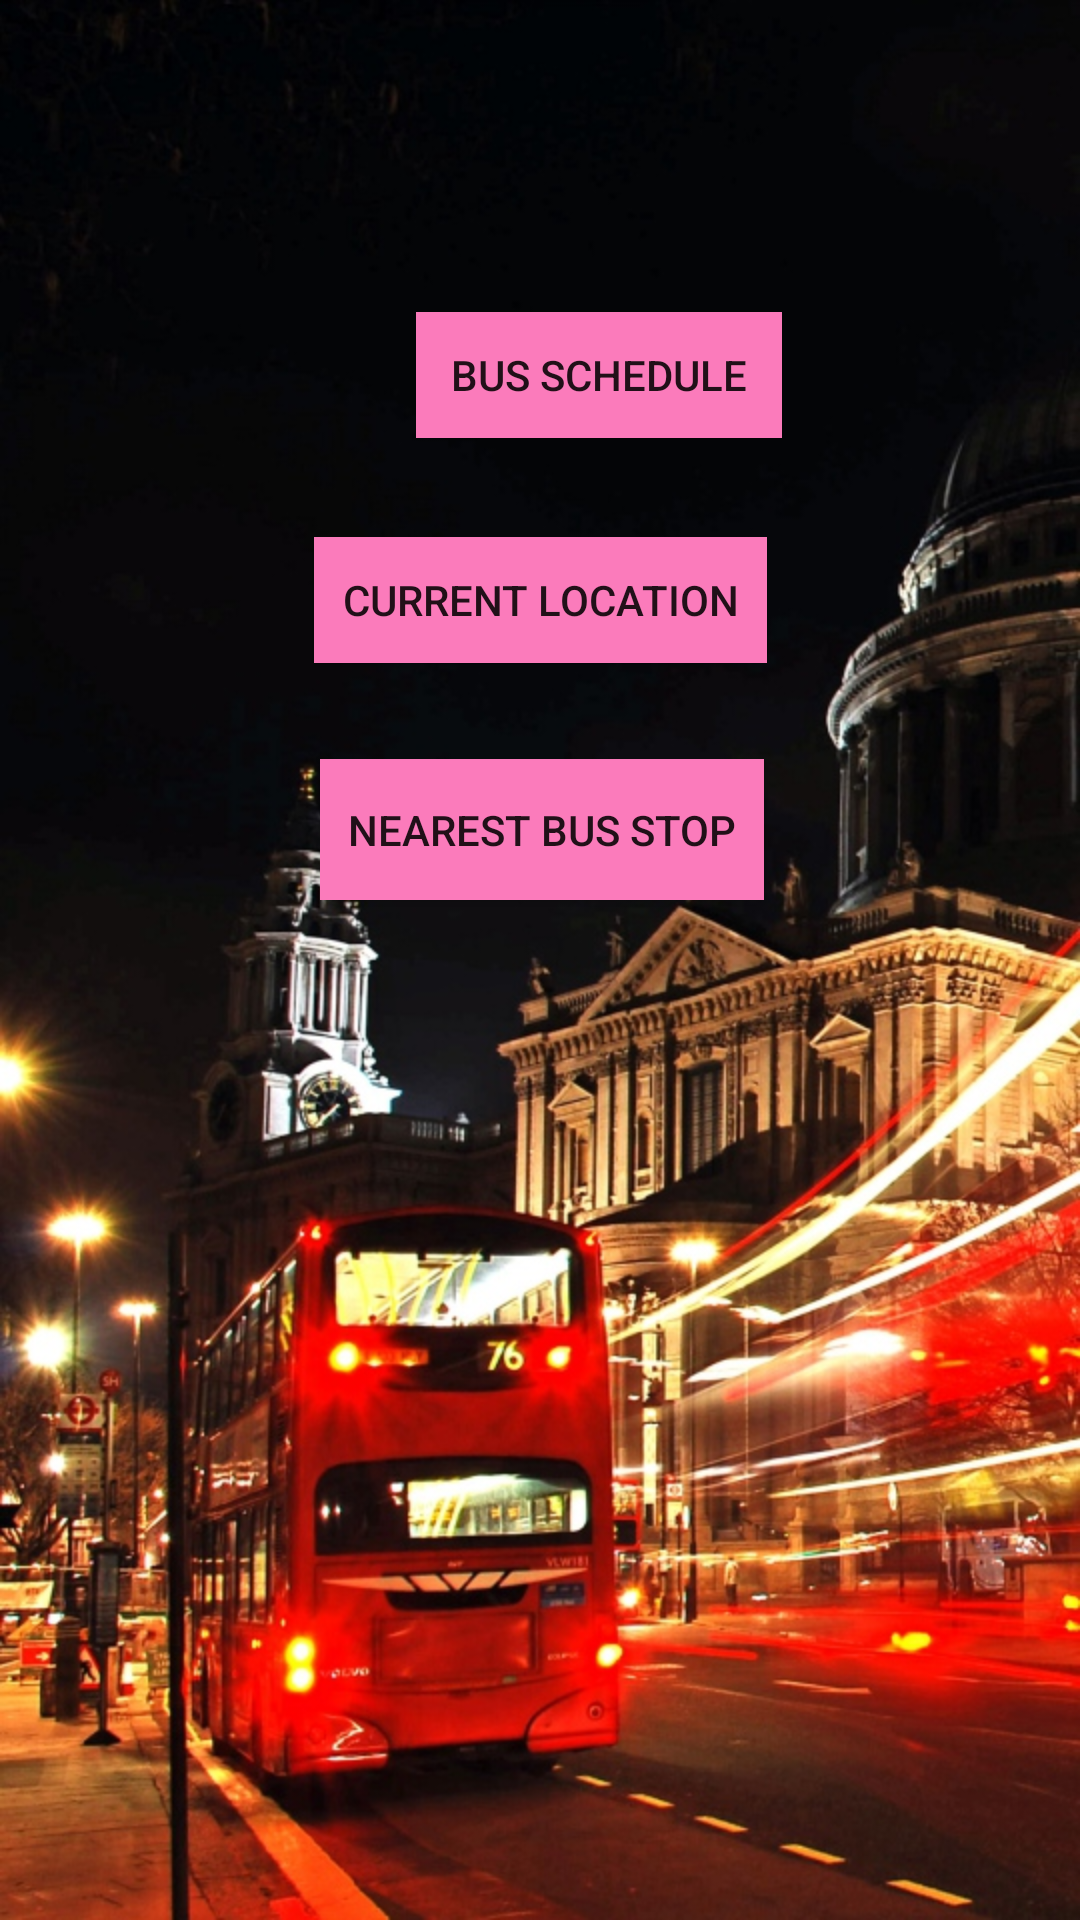

This screen was rendered from an Android layout file. Write that file and the resources it references.
<!-- AndroidManifest.xml: application theme AppTheme -->
<!-- res/layout/activity_main.xml -->
<?xml version="1.0" encoding="utf-8"?>
<android.support.constraint.ConstraintLayout xmlns:android="http://schemas.android.com/apk/res/android"
    xmlns:app="http://schemas.android.com/apk/res-auto"
    xmlns:tools="http://schemas.android.com/tools"
    android:layout_width="match_parent"
    android:layout_height="match_parent"
    android:background="@drawable/background"
    tools:context="com.example.safiah.busschedule.MainActivity">


    <Button
        android:id="@+id/btnBus"
        android:layout_width="122dp"
        android:layout_height="42dp"
        android:layout_marginLeft="34dp"
        android:layout_marginStart="17dp"
        android:layout_marginTop="104dp"
        android:background="@color/colorAccent"
        android:onClick="gotoBus"
        android:text="Bus Schedule"
        app:layout_constraintLeft_toLeftOf="@+id/btnCLocation"
        app:layout_constraintTop_toTopOf="parent"
        tools:layout_constraintLeft_creator="1"
        tools:layout_constraintTop_creator="1"
        tools:layout_editor_absoluteY="110dp" />

    <Button
        android:id="@+id/btnCLocation"
        android:layout_width="151dp"
        android:layout_height="42dp"
        android:layout_marginTop="33dp"
        android:background="@color/colorAccent"
        android:onClick="gotoCurrentLocation"
        android:text="Current Location"
        app:layout_constraintLeft_toLeftOf="parent"
        app:layout_constraintRight_toRightOf="parent"
        app:layout_constraintTop_toBottomOf="@+id/btnBus"
        tools:layout_constraintLeft_creator="1"
        tools:layout_constraintRight_creator="1"
        tools:layout_constraintTop_creator="1"
        tools:layout_editor_absoluteY="185dp" />

    <Button
        android:id="@+id/btnbusstop"
        android:layout_width="148dp"
        android:layout_height="47dp"
        android:layout_marginEnd="1dp"
        android:layout_marginRight="1dp"
        android:layout_marginTop="32dp"
        android:background="@color/colorAccent"
        android:onClick="gotoBusStop"
        android:text="Nearest Bus Stop"
        app:layout_constraintRight_toRightOf="@+id/btnCLocation"
        app:layout_constraintTop_toBottomOf="@+id/btnCLocation"
        tools:layout_constraintRight_creator="1"
        tools:layout_constraintTop_creator="1"
        tools:layout_editor_absoluteY="254dp"
        tools:layout_editor_absoluteX="119dp" />

</android.support.constraint.ConstraintLayout>
<!-- resources referenced by this layout -->
<resources>
  <color name="colorAccent">#fb7bbb</color>
  <!-- drawable background: jpg bitmap (drawable, 216769 bytes) -->
  <style name="AppTheme" parent="Theme.AppCompat.Light.DarkActionBar">
          
          <item name="colorPrimary">@color/colorPrimary</item>
          <item name="colorPrimaryDark">@color/colorPrimaryDark</item>
          <item name="colorAccent">@color/colorAccent</item>
          <item name="android:textColorPrimaryInverse">
              @color/common_google_signin_btn_text_dark_focused
          </item>
      </style>
  <color name="colorPrimary">#6de6fb</color>
  <color name="colorPrimaryDark">#303F9F</color>
</resources>
